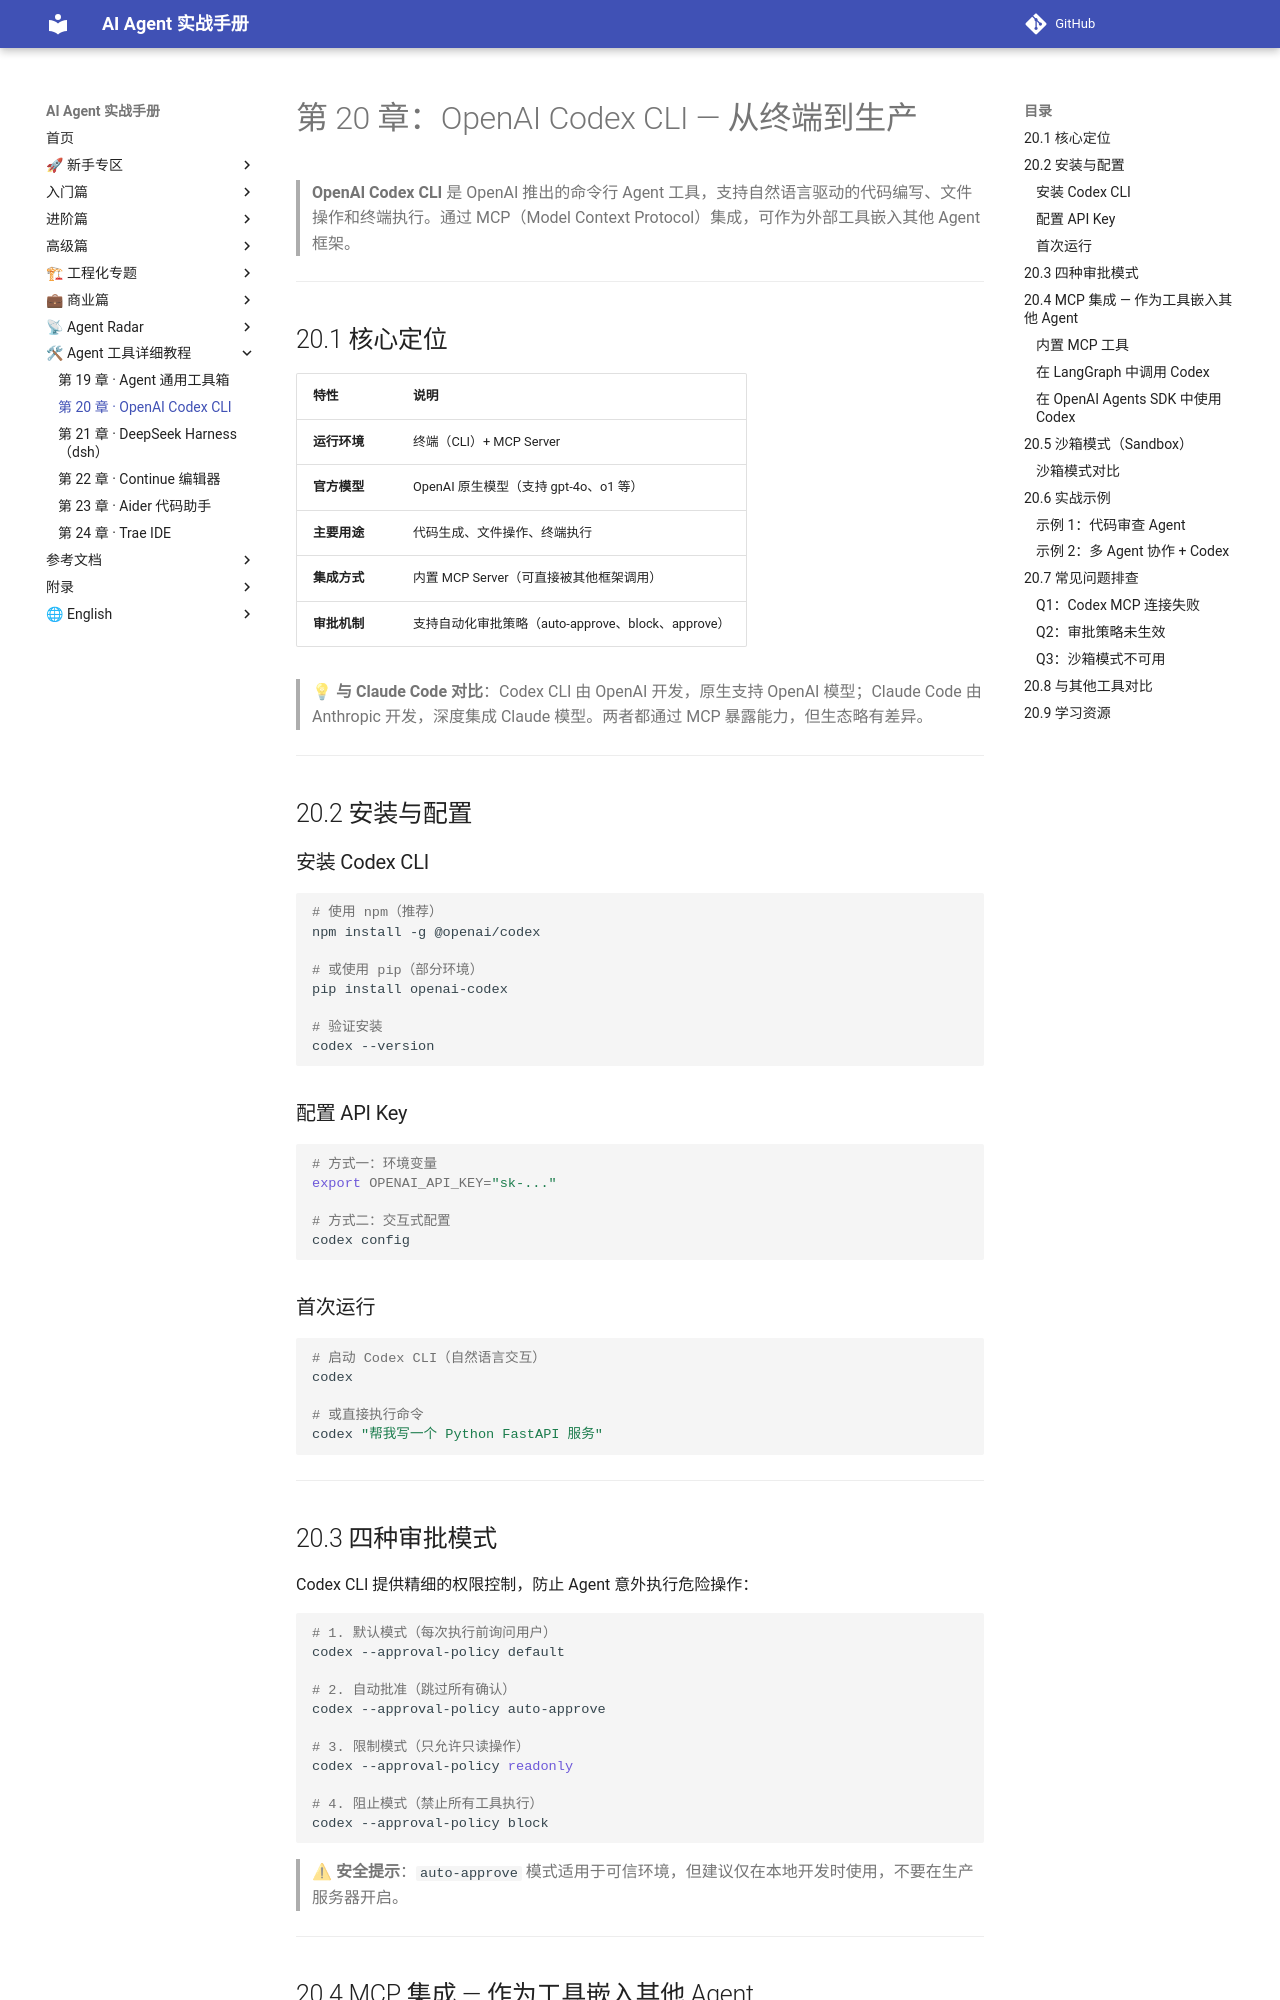

repository: Xwh630/ai-agent-handbook · page: chapters/20-codex-cli/index.html · generator: mkdocs

---
适配框架版本: Codex CLI 0.1.x
最后校验: 2026-10-06
上游变更监控: https://github.com/openai/codex-cli/releases
---

# 第 20 章：OpenAI Codex CLI — 从终端到生产

> **OpenAI Codex CLI** 是 OpenAI 推出的命令行 Agent 工具，支持自然语言驱动的代码编写、文件操作和终端执行。通过 MCP（Model Context Protocol）集成，可作为外部工具嵌入其他 Agent 框架。

---

## 20.1 核心定位

| 特性 | 说明 |
|------|------|
| **运行环境** | 终端（CLI）+ MCP Server |
| **官方模型** | OpenAI 原生模型（支持 gpt-4o、o1 等） |
| **主要用途** | 代码生成、文件操作、终端执行 |
| **集成方式** | 内置 MCP Server（可直接被其他框架调用） |
| **审批机制** | 支持自动化审批策略（auto-approve、block、approve） |

> 💡 **与 Claude Code 对比**：Codex CLI 由 OpenAI 开发，原生支持 OpenAI 模型；Claude Code 由 Anthropic 开发，深度集成 Claude 模型。两者都通过 MCP 暴露能力，但生态略有差异。

---

## 20.2 安装与配置

### 安装 Codex CLI

```bash
# 使用 npm（推荐）
npm install -g @openai/codex

# 或使用 pip（部分环境）
pip install openai-codex

# 验证安装
codex --version
```

### 配置 API Key

```bash
# 方式一：环境变量
export OPENAI_API_KEY="sk-..."

# 方式二：交互式配置
codex config
```

### 首次运行

```bash
# 启动 Codex CLI（自然语言交互）
codex

# 或直接执行命令
codex "帮我写一个 Python FastAPI 服务"
```

---

## 20.3 四种审批模式

Codex CLI 提供精细的权限控制，防止 Agent 意外执行危险操作：

```bash
# 1. 默认模式（每次执行前询问用户）
codex --approval-policy default

# 2. 自动批准（跳过所有确认）
codex --approval-policy auto-approve

# 3. 限制模式（只允许只读操作）
codex --approval-policy readonly

# 4. 阻止模式（禁止所有工具执行）
codex --approval-policy block
```

> ⚠ **安全提示**：`auto-approve` 模式适用于可信环境，但建议仅在本地开发时使用，不要在生产服务器开启。

---

## 20.4 MCP 集成 — 作为工具嵌入其他 Agent

Codex CLI 内建两个 MCP 工具，可被 LangGraph、CrewAI 等框架调用：

### 内置 MCP 工具

| 工具名 | 功能 |
|--------|------|
| `codex` | 执行 Shell 命令、读取/写入文件 |
| `codex-reply` | 向用户发送回复消息 |
